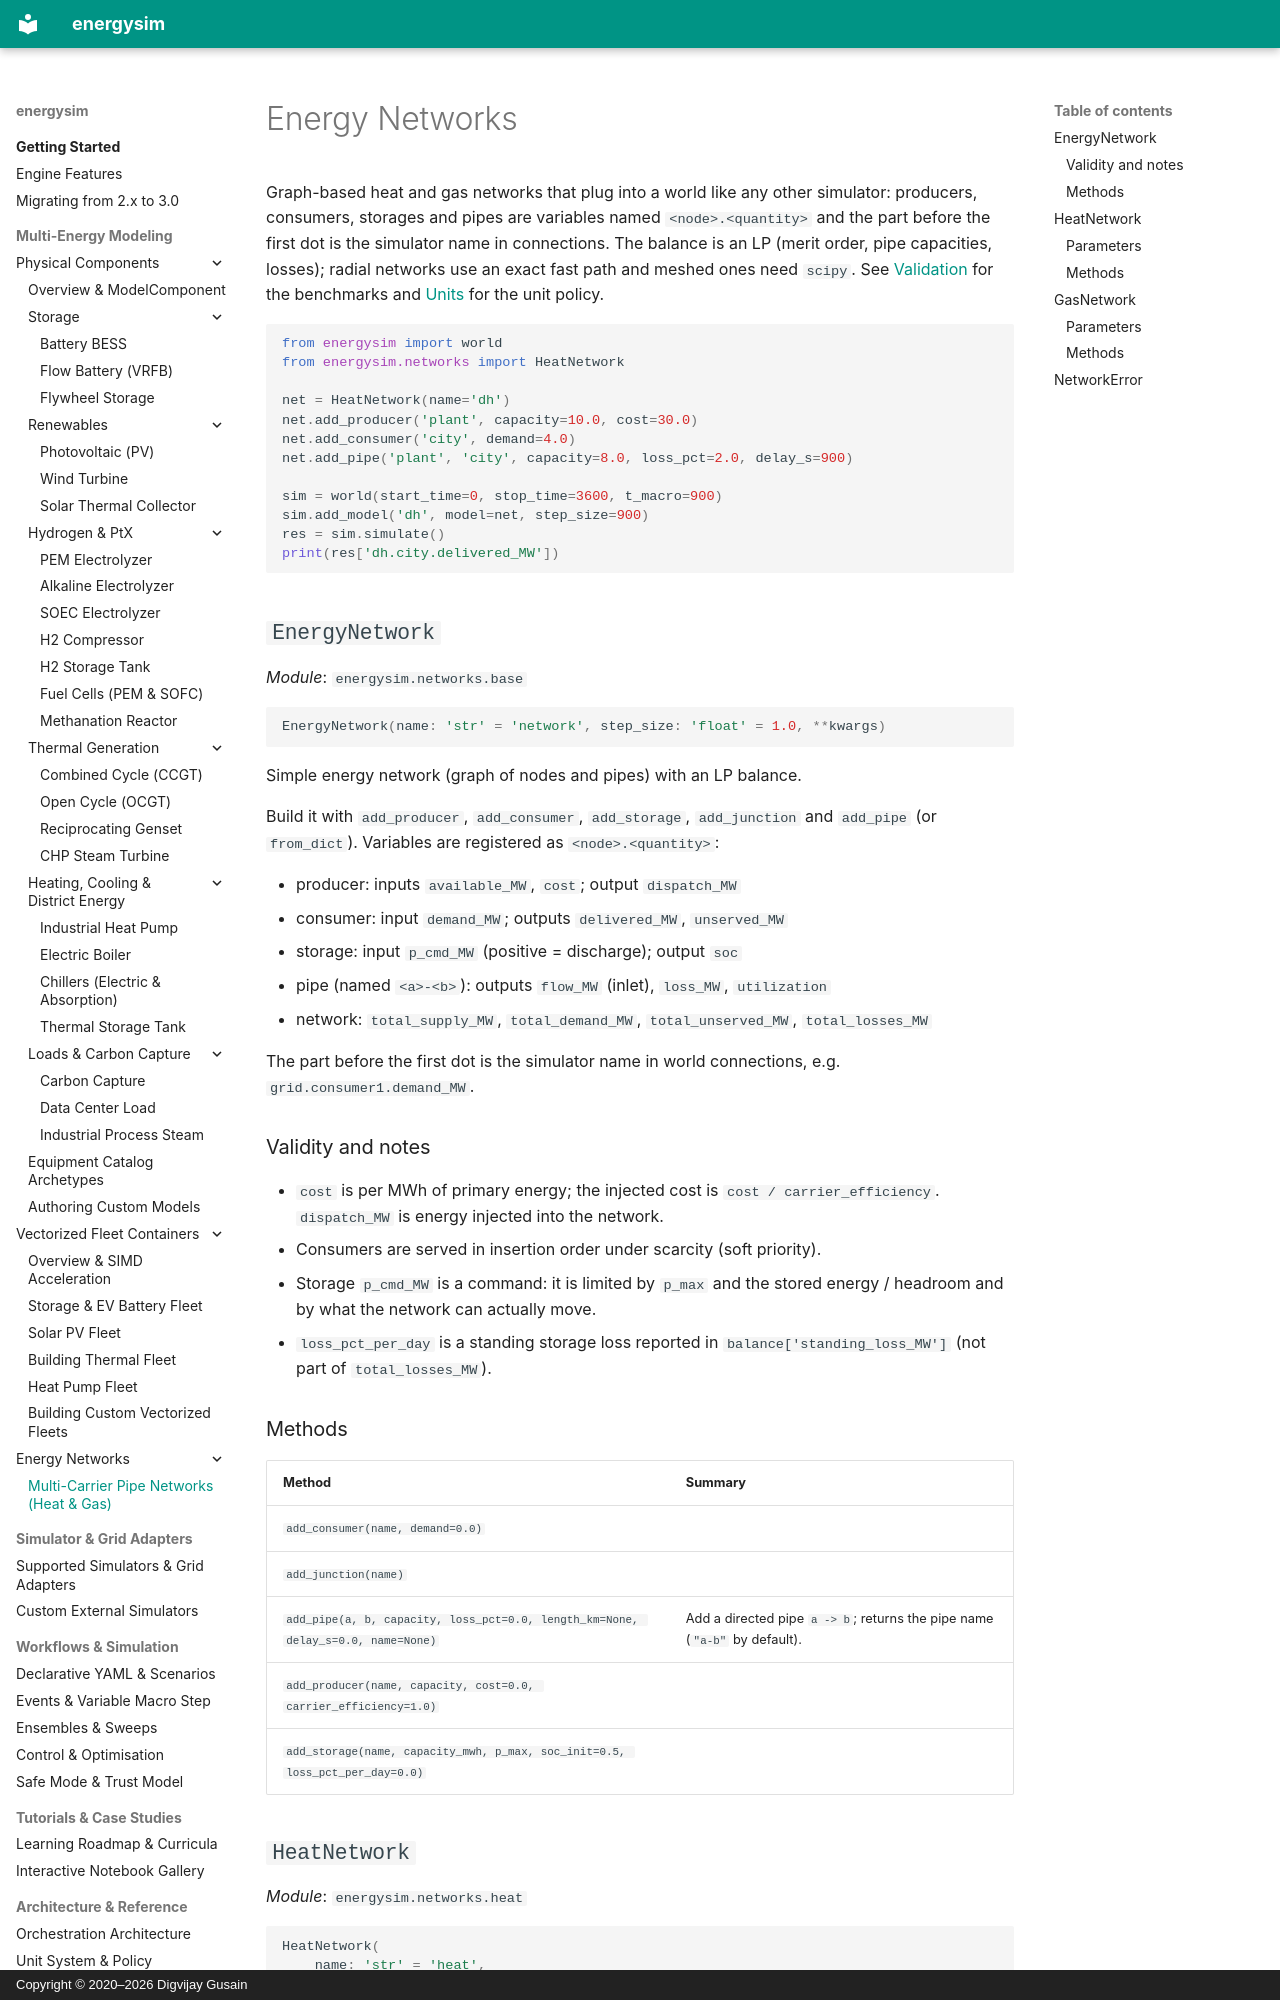

repository: dgusain1/energysim · page: networks/index.html · generator: mkdocs · copyright: Copyright © 2020–2026 Digvijay Gusain

<!-- Generated by scripts/generate_reference_docs.py. Do not edit by hand. -->

# Energy Networks

Graph-based heat and gas networks that plug into a world like any other simulator: producers, consumers, storages and pipes are variables named `<node>.<quantity>` and the part before the first dot is the simulator name in connections. The balance is an LP (merit order, pipe capacities, losses); radial networks use an exact fast path and meshed ones need `scipy`. See [Validation](validation.md) for the benchmarks and [Units](units.md) for the unit policy.

```python
from energysim import world
from energysim.networks import HeatNetwork

net = HeatNetwork(name='dh')
net.add_producer('plant', capacity=10.0, cost=30.0)
net.add_consumer('city', demand=4.0)
net.add_pipe('plant', 'city', capacity=8.0, loss_pct=2.0, delay_s=900)

sim = world(start_time=0, stop_time=3600, t_macro=900)
sim.add_model('dh', model=net, step_size=900)
res = sim.simulate()
print(res['dh.city.delivered_MW'])
```

## `EnergyNetwork`

*Module*: `energysim.networks.base`

```python {.no-test}
EnergyNetwork(name: 'str' = 'network', step_size: 'float' = 1.0, **kwargs)
```

Simple energy network (graph of nodes and pipes) with an LP balance.

Build it with `add_producer`, `add_consumer`,
`add_storage`, `add_junction` and `add_pipe` (or
`from_dict`).  Variables are registered as ``<node>.<quantity>``:

* producer: inputs ``available_MW``, ``cost``; output ``dispatch_MW``
* consumer: input ``demand_MW``; outputs ``delivered_MW``, ``unserved_MW``
* storage: input ``p_cmd_MW`` (positive = discharge); output ``soc``
* pipe (named ``<a>-<b>``): outputs ``flow_MW`` (inlet), ``loss_MW``,
  ``utilization``
* network: ``total_supply_MW``, ``total_demand_MW``, ``total_unserved_MW``,
  ``total_losses_MW``

The part before the first dot is the simulator name in world
connections, e.g. ``grid.consumer1.demand_MW``.

### Validity and notes

* ``cost`` is per MWh of primary energy; the injected cost is
  ``cost / carrier_efficiency``.  ``dispatch_MW`` is energy injected into
  the network.
* Consumers are served in insertion order under scarcity (soft priority).
* Storage ``p_cmd_MW`` is a command: it is limited by ``p_max`` and the
  stored energy / headroom and by what the network can actually move.
* ``loss_pct_per_day`` is a standing storage loss reported in
  ``balance['standing_loss_MW']`` (not part of ``total_losses_MW``).

### Methods

| Method | Summary |
|---|---|
| `add_consumer(name, demand=0.0)` |  |
| `add_junction(name)` |  |
| `add_pipe(a, b, capacity, loss_pct=0.0, length_km=None, delay_s=0.0, name=None)` | Add a directed pipe `a -> b`; returns the pipe name (`"a-b"` by default). |
| `add_producer(name, capacity, cost=0.0, carrier_efficiency=1.0)` |  |
| `add_storage(name, capacity_mwh, p_max, soc_init=0.5, loss_pct_per_day=0.0)` |  |
